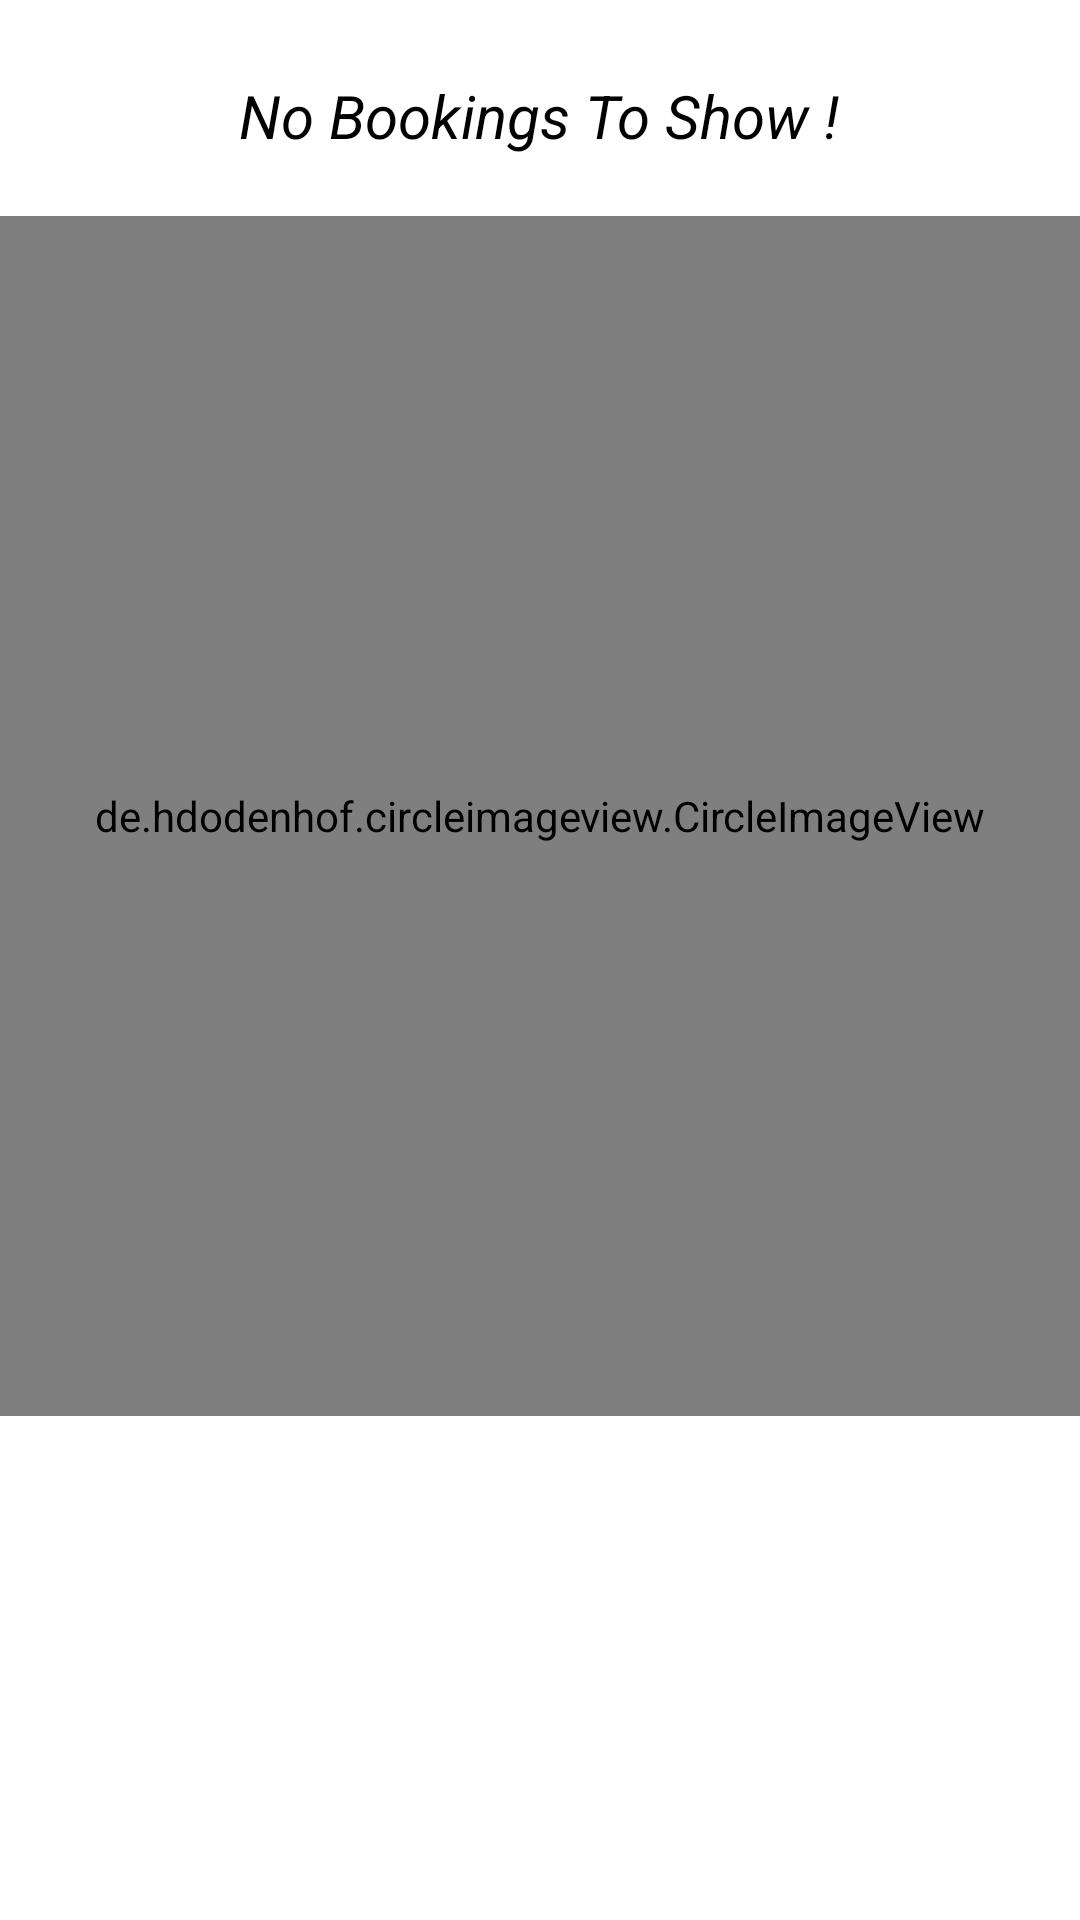

Reconstruct the res/layout file that produces this screen, plus the resources it refers to.
<!-- AndroidManifest.xml: application theme AppTheme -->
<!-- res/layout/fragment_bookings.xml -->
<RelativeLayout xmlns:android="http://schemas.android.com/apk/res/android"
    xmlns:tools="http://schemas.android.com/tools"
    android:layout_width="match_parent"
    android:layout_height="match_parent"
    android:background="@color/white"

    tools:context="com.example.awasthis.resty.BookingsFragment">
<ScrollView
    android:layout_width="match_parent"
    android:layout_height="match_parent">
    <RelativeLayout
        android:layout_width="match_parent"
        android:layout_height="match_parent">
    <TextView
        android:id="@+id/nobook"
        android:layout_width="wrap_content"
        android:layout_height="wrap_content"
        android:layout_centerHorizontal="true"
        android:layout_marginTop="25dp"
        android:textColor="@color/black"
        android:textStyle="italic"
        android:text="No Bookings To Show !"
        android:textSize="20sp"

        />
    <de.hdodenhof.circleimageview.CircleImageView
        android:layout_width="match_parent"
        android:id="@+id/table"
        android:layout_height="400dp"
        android:layout_below="@+id/nobook"
        android:layout_marginTop="20dp"
        android:layout_centerHorizontal="true"
        android:src="@drawable/booking"/>
    <Button
        android:layout_width="wrap_content"
        android:layout_height="wrap_content"
        android:layout_below="@+id/table"
        android:layout_marginTop="15dp"
        android:layout_centerHorizontal="true"
        android:background="@drawable/edittext"
        android:textColor="@color/white"
        android:backgroundTint="@color/colorPrimary"
        android:textStyle="bold"
        android:text="Book Now"
        android:textSize="20sp"
        android:id="@+id/book"
        android:padding="12dp"
        android:layout_marginBottom="30dp"


        />
    </RelativeLayout>
    </ScrollView>




</RelativeLayout>
<!-- resources referenced by this layout -->
<resources>
  <color name="black">#000000</color>
  <color name="colorPrimary">#212121</color>
  <color name="white">#ffffff</color>
  <!-- drawable booking: jpg bitmap (drawable, 78120 bytes) -->
  <style name="AppTheme" parent="Theme.AppCompat.Light.NoActionBar">
          
          <item name="colorControlNormal">@color/white</item>
          <item name="colorPrimary">@color/colorPrimary</item>
          <item name="colorPrimaryDark">@color/colorPrimaryDark</item>
          <item name="colorAccent">@color/colorAccent</item>
      </style>
  <color name="colorPrimaryDark">#000000</color>
  <color name="colorAccent">#8D6E63</color>
</resources>
